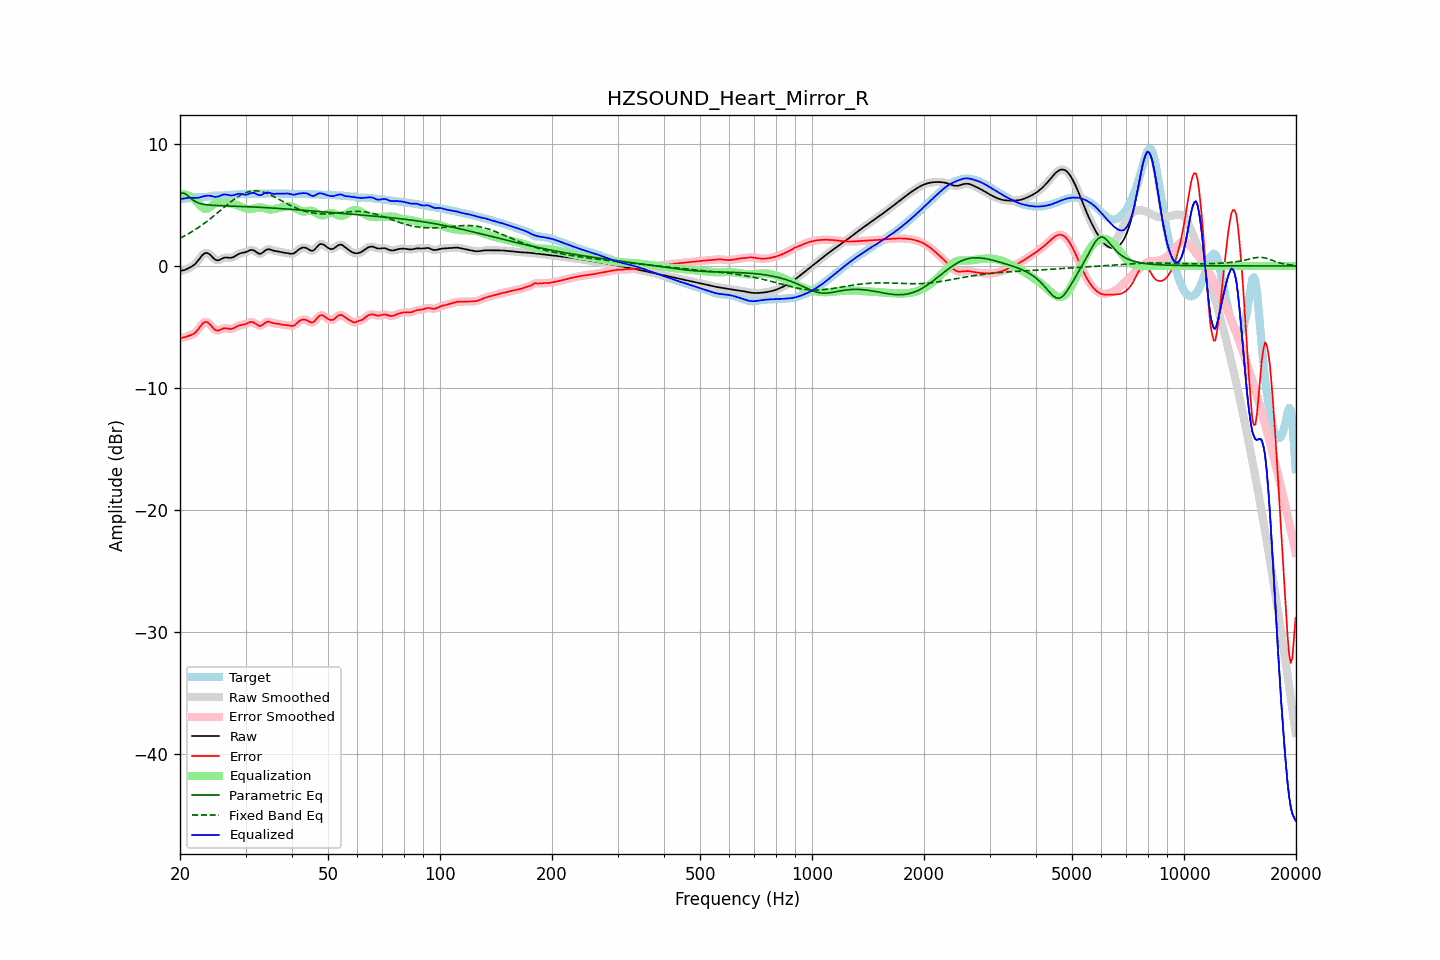

Values plotted in this chart, from the file beside it:
frequency, raw, error, smoothed, error_smoothed, equalization, parametric_eq, fixed_band_eq, equalized_raw, equalized_smoothed, target
20.00, -0.41, -5.91, -0.41, -5.91, 5.87, 5.93, 2.27, 5.46, 5.46, 5.51
20.20, -0.38, -5.89, -0.39, -5.89, 5.88, 5.95, 2.34, 5.49, 5.49, 5.50
20.40, -0.36, -5.86, -0.36, -5.86, 5.87, 5.98, 2.41, 5.52, 5.51, 5.50
20.61, -0.33, -5.83, -0.32, -5.83, 5.86, 5.92, 2.48, 5.53, 5.54, 5.50
20.81, -0.27, -5.78, -0.27, -5.78, 5.82, 5.85, 2.55, 5.56, 5.56, 5.52
21.02, -0.20, -5.73, -0.21, -5.74, 5.78, 5.74, 2.62, 5.58, 5.57, 5.53
21.23, -0.14, -5.69, -0.14, -5.69, 5.72, 5.63, 2.70, 5.58, 5.58, 5.56
21.44, -0.07, -5.65, -0.07, -5.65, 5.65, 5.51, 2.77, 5.58, 5.58, 5.58
21.66, 0.02, -5.59, 0.01, -5.59, 5.56, 5.40, 2.85, 5.58, 5.58, 5.61
21.87, 0.11, -5.52, 0.12, -5.51, 5.45, 5.32, 2.94, 5.56, 5.57, 5.63
22.09, 0.24, -5.39, 0.25, -5.39, 5.33, 5.24, 3.02, 5.57, 5.57, 5.64
22.31, 0.40, -5.24, 0.40, -5.24, 5.18, 5.18, 3.11, 5.58, 5.58, 5.64
22.54, 0.57, -5.07, 0.57, -5.06, 5.04, 5.13, 3.20, 5.60, 5.61, 5.64
22.76, 0.74, -4.89, 0.74, -4.89, 4.90, 5.10, 3.29, 5.64, 5.64, 5.63
22.99, 0.90, -4.72, 0.89, -4.73, 4.78, 5.06, 3.38, 5.68, 5.68, 5.62
23.22, 1.01, -4.62, 1.01, -4.62, 4.70, 5.04, 3.48, 5.71, 5.71, 5.63
23.45, 1.06, -4.58, 1.06, -4.58, 4.67, 5.02, 3.58, 5.74, 5.74, 5.64
23.69, 1.06, -4.61, 1.06, -4.61, 4.69, 5.00, 3.68, 5.75, 5.75, 5.66
23.92, 0.99, -4.70, 0.99, -4.70, 4.76, 4.99, 3.78, 5.75, 5.75, 5.69
24.16, 0.89, -4.84, 0.88, -4.84, 4.85, 4.98, 3.88, 5.74, 5.74, 5.72
24.40, 0.75, -4.99, 0.75, -5.00, 4.96, 4.97, 3.99, 5.71, 5.71, 5.74
24.65, 0.61, -5.15, 0.62, -5.14, 5.06, 4.96, 4.09, 5.67, 5.68, 5.76
24.89, 0.51, -5.25, 0.52, -5.24, 5.14, 4.96, 4.20, 5.66, 5.66, 5.76
25.14, 0.47, -5.29, 0.47, -5.29, 5.20, 4.95, 4.31, 5.67, 5.67, 5.76
25.39, 0.46, -5.29, 0.47, -5.28, 5.23, 4.94, 4.42, 5.69, 5.70, 5.75
25.65, 0.52, -5.23, 0.52, -5.23, 5.23, 4.94, 4.53, 5.75, 5.75, 5.75
25.91, 0.59, -5.17, 0.59, -5.17, 5.22, 4.93, 4.64, 5.80, 5.80, 5.76
26.16, 0.65, -5.12, 0.65, -5.13, 5.20, 4.93, 4.76, 5.85, 5.84, 5.77
26.43, 0.69, -5.10, 0.68, -5.11, 5.17, 4.92, 4.87, 5.86, 5.85, 5.79
26.69, 0.69, -5.11, 0.69, -5.12, 5.15, 4.92, 4.98, 5.84, 5.84, 5.81
26.96, 0.68, -5.14, 0.68, -5.14, 5.13, 4.91, 5.08, 5.81, 5.81, 5.82
27.23, 0.67, -5.16, 0.67, -5.15, 5.12, 4.91, 5.19, 5.78, 5.79, 5.83
27.50, 0.67, -5.15, 0.68, -5.15, 5.10, 4.90, 5.29, 5.77, 5.78, 5.83
27.77, 0.71, -5.11, 0.72, -5.11, 5.07, 4.90, 5.39, 5.79, 5.79, 5.83
28.05, 0.78, -5.05, 0.78, -5.05, 5.04, 4.90, 5.49, 5.82, 5.82, 5.83
28.33, 0.87, -4.98, 0.86, -4.98, 5.00, 4.89, 5.58, 5.87, 5.87, 5.85
28.62, 0.95, -4.92, 0.94, -4.92, 4.95, 4.89, 5.67, 5.90, 5.90, 5.86
28.90, 1.01, -4.87, 1.01, -4.87, 4.90, 4.88, 5.75, 5.92, 5.91, 5.88
29.19, 1.05, -4.84, 1.05, -4.84, 4.85, 4.87, 5.83, 5.90, 5.90, 5.89
29.48, 1.08, -4.82, 1.08, -4.81, 4.79, 4.87, 5.89, 5.87, 5.87, 5.89
29.78, 1.10, -4.78, 1.10, -4.78, 4.74, 4.86, 5.96, 5.85, 5.85, 5.89
30.08, 1.14, -4.75, 1.14, -4.74, 4.70, 4.86, 6.01, 5.84, 5.84, 5.88
30.38, 1.19, -4.69, 1.20, -4.68, 4.67, 4.85, 6.05, 5.86, 5.87, 5.88
30.68, 1.26, -4.63, 1.26, -4.63, 4.65, 4.85, 6.09, 5.91, 5.91, 5.88
30.99, 1.30, -4.59, 1.30, -4.59, 4.66, 4.84, 6.12, 5.96, 5.96, 5.89
31.30, 1.31, -4.59, 1.30, -4.60, 4.68, 4.83, 6.14, 5.99, 5.98, 5.90
31.61, 1.27, -4.64, 1.26, -4.65, 4.71, 4.83, 6.15, 5.98, 5.97, 5.91
31.93, 1.18, -4.73, 1.18, -4.73, 4.75, 4.82, 6.15, 5.93, 5.93, 5.91
32.24, 1.09, -4.82, 1.09, -4.83, 4.78, 4.81, 6.15, 5.86, 5.86, 5.91
32.57, 1.01, -4.90, 1.02, -4.89, 4.79, 4.81, 6.13, 5.80, 5.81, 5.91
32.89, 1.00, -4.91, 1.01, -4.90, 4.79, 4.80, 6.11, 5.79, 5.80, 5.91
33.22, 1.06, -4.85, 1.06, -4.85, 4.78, 4.79, 6.08, 5.84, 5.84, 5.91
33.55, 1.16, -4.76, 1.16, -4.76, 4.75, 4.79, 6.04, 5.91, 5.91, 5.92
33.89, 1.27, -4.65, 1.26, -4.66, 4.72, 4.78, 6.00, 5.99, 5.98, 5.92
34.23, 1.34, -4.59, 1.33, -4.60, 4.68, 4.77, 5.95, 6.02, 6.01, 5.93
34.57, 1.37, -4.56, 1.36, -4.57, 4.64, 4.76, 5.89, 6.02, 6.01, 5.94
34.92, 1.35, -4.59, 1.35, -4.59, 4.63, 4.75, 5.84, 5.97, 5.97, 5.94
35.27, 1.31, -4.64, 1.31, -4.63, 4.63, 4.75, 5.77, 5.93, 5.94, 5.94
35.62, 1.26, -4.68, 1.27, -4.68, 4.64, 4.74, 5.71, 5.91, 5.91, 5.94
35.97, 1.23, -4.71, 1.23, -4.70, 4.67, 4.73, 5.64, 5.90, 5.91, 5.94
... 635 more rows
